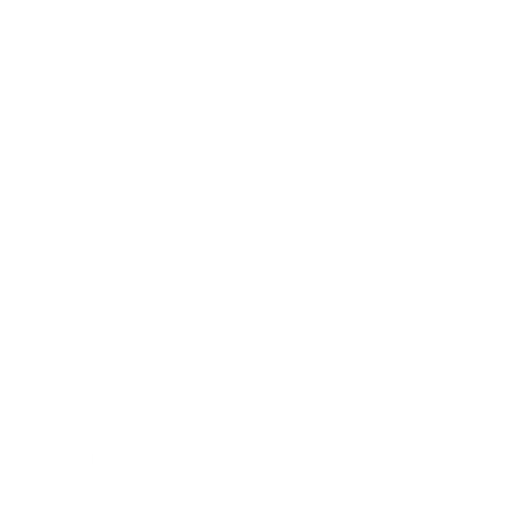
t = 0.00 s
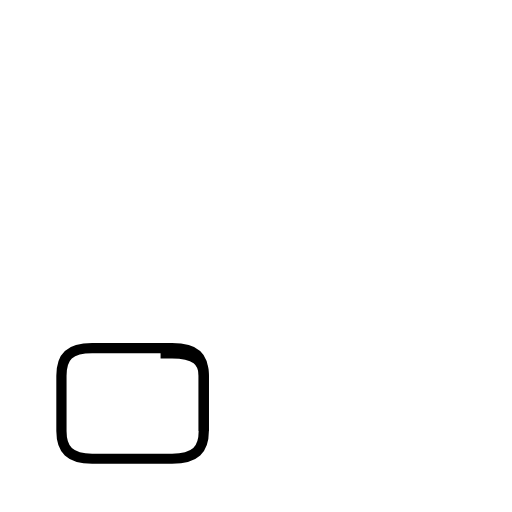
t = 1.69 s
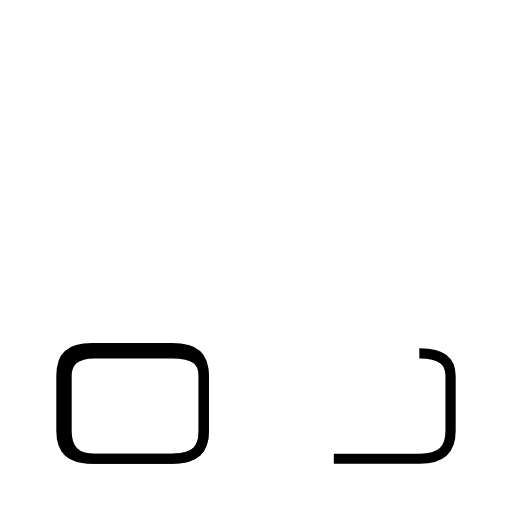
t = 3.35 s
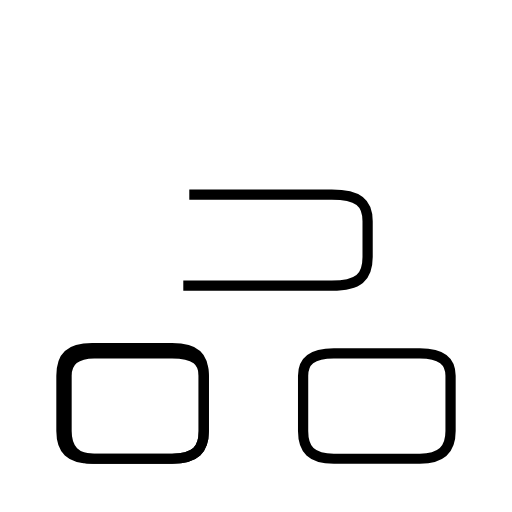
t = 5.29 s
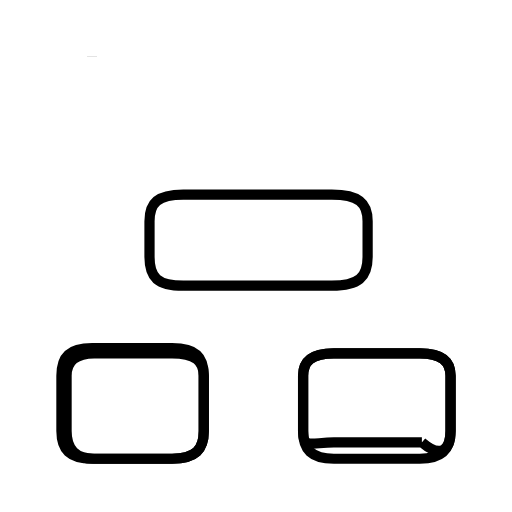
t = 7.05 s
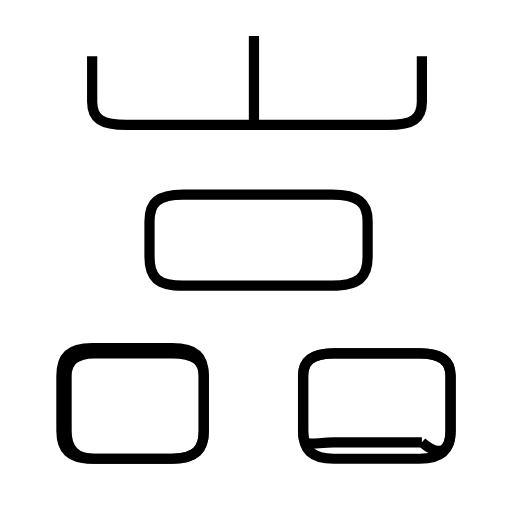
t = 8.63 s

The animated SVG that drew these frames (rendered in a browser with its animation timeline set to each time). Animation: 7 SMIL elements (animate=7); one cycle of 8.63 s.

<?xml version='1.0' encoding='utf-8'?>
<svg viewBox="0.0 -6.0 50.0 50.0" version="1.1" xmlns="http://www.w3.org/2000/svg"><rect x="-1000" y="-1000" width="2000" height="2000" stroke="white" fill="white" /><g style="fill:none;stroke:#000000;stroke-width:1"><path d="M 9.0 0.8 L 16.8 0.8 C 19.1 0.8 19.9 -0.1 19.9 -1.9 L 19.9 -7.3 C 19.9 -9.2 19.1 -10.0 16.8 -10.0 L 9.0 -10.0 C 6.8 -10.0 6.0 -9.2 6.0 -7.3 L 6.0 -1.9 C 6.0 -0.1 6.8 0.8 9.0 0.8 Z " transform="translate(0.0 38.0)" stroke-dasharray="45.33234394973297" stroke-dashoffset="45.33234394973297"><animate attributeName="stroke-dashoffset" from="45.33234394973297" to="0" dur="1.3599703184919891s" begin="0s; anim_end.end" fill="freeze" id="anim0" /></path><path d="M 19.9 -1.9 L 19.9 -7.3 C 19.9 -8.7 19.1 -9.5 16.8 -9.5 L 9.2 -9.5 C 7.4 -9.5 6.5 -8.7 6.5 -7.3 L 6.5 -1.9 C 6.5 -0.1 7.4 0.8 9.2 0.8 L 16.8 0.8 C 19.1 0.8 19.9 -0.1 19.9 -1.9 Z " transform="translate(0.0 38.0)" stroke-dasharray="43.470991380513816" stroke-dashoffset="43.470991380513816"><animate attributeName="stroke-dashoffset" from="43.470991380513816" to="0" dur="1.3041297414154145s" begin="anim0.end" fill="freeze" id="anim1" /></path><path d="M 32.6 0.8 L 41.0 0.8 C 43.1 0.8 44.0 -0.1 44.0 -1.9 L 44.0 -7.3 C 44.0 -8.7 43.1 -9.5 41.0 -9.5 L 32.6 -9.5 C 30.4 -9.5 29.6 -8.7 29.6 -7.3 L 29.6 -1.9 C 29.6 -0.1 30.4 0.8 32.6 0.8 Z " transform="translate(0.0 38.0)" stroke-dasharray="45.4326458027291" stroke-dashoffset="45.4326458027291"><animate attributeName="stroke-dashoffset" from="45.4326458027291" to="0" dur="1.362979374081873s" begin="anim1.end" fill="freeze" id="anim2" /></path><path d="M 17.9 -16.1 L 32.4 -16.1 C 35.0 -16.1 35.9 -16.9 35.9 -18.9 L 35.9 -22.4 C 35.9 -24.2 35.0 -25.0 32.4 -25.0 L 17.9 -25.0 C 15.4 -25.0 14.6 -24.2 14.6 -22.4 L 14.6 -18.9 C 14.6 -16.9 15.4 -16.1 17.9 -16.1 Z " transform="translate(0.0 38.0)" stroke-dasharray="56.21215201459247" stroke-dashoffset="56.21215201459247"><animate attributeName="stroke-dashoffset" from="56.21215201459247" to="0" dur="1.686364560437774s" begin="anim2.end" fill="freeze" id="anim3" /></path><path d="M 41.2 -0.8 L 32.6 -0.8 C 30.4 -0.8 29.6 -0.1 29.6 -1.9 L 29.6 -7.3 C 29.6 -8.7 30.4 -9.5 32.6 -9.5 L 41.0 -9.5 C 43.1 -9.5 44.0 -8.7 44.0 -7.3 L 44.0 -1.9 C 44.0 -0.1 43.1 0.8 41.2 -0.8 Z " transform="translate(0.0 38.0)" stroke-dasharray="44.60773453030233" stroke-dashoffset="44.60773453030233"><animate attributeName="stroke-dashoffset" from="44.60773453030233" to="0" dur="1.3382320359090698s" begin="anim3.end" fill="freeze" id="anim4" /></path><path d="M 9.0 -38.5 L 9.0 -34.1 C 9.0 -32.4 9.9 -31.8 12.4 -31.8 L 37.9 -31.8 C 40.3 -31.8 41.2 -32.4 41.2 -34.1 L 41.2 -38.5 " transform="translate(0.0 38.0)" stroke-dasharray="43.71542594303488" stroke-dashoffset="43.71542594303488"><animate attributeName="stroke-dashoffset" from="43.71542594303488" to="0" dur="1.3114627782910464s" begin="anim4.end" fill="freeze" id="anim5" /></path><path d="M 24.8 -31.6 L 24.8 -40.5" transform="translate(0.0 38.0)" stroke-dasharray="8.899999999999999" stroke-dashoffset="8.899999999999999"><animate attributeName="stroke-dashoffset" from="8.899999999999999" to="0" dur="0.26699999999999996s" begin="anim5.end" fill="freeze" id="anim_end" /></path></g></svg>
